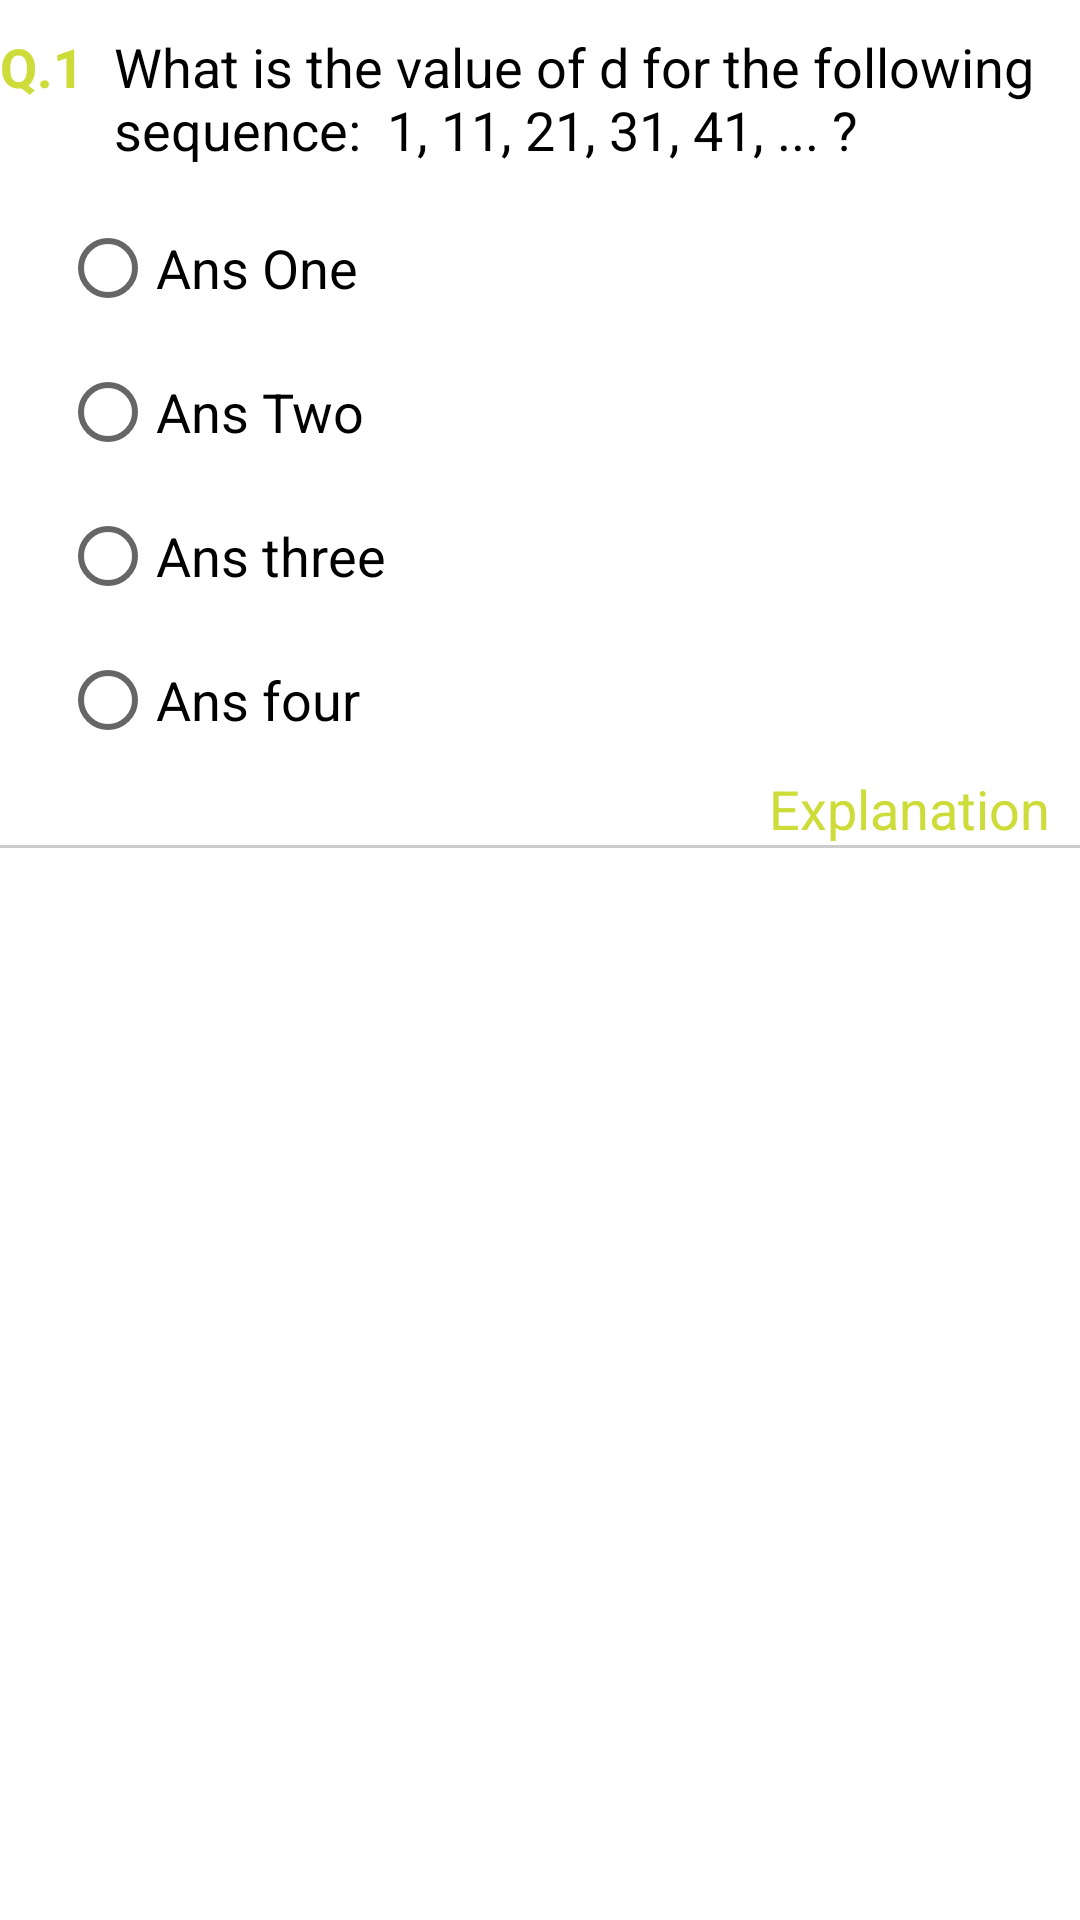

Reconstruct the res/layout file that produces this screen, plus the resources it refers to.
<!-- AndroidManifest.xml: application theme Theme.MathsP -->
<!-- res/layout/questions_list.xml -->
<?xml version="1.0" encoding="utf-8"?>
<RelativeLayout xmlns:android="http://schemas.android.com/apk/res/android"
    android:layout_width="match_parent"
    android:layout_height="wrap_content"
    >

    <TextView
        android:layout_width="wrap_content"
        android:layout_height="wrap_content"
        android:text="Q.1"
        android:id="@+id/ques_no"
        android:textSize="18sp"
        android:layout_marginTop="10dp"
        android:textColor="#CDDC39"
        android:textStyle="bold"/>

    <TextView
        android:layout_width="wrap_content"
        android:layout_height="wrap_content"
        android:layout_toRightOf="@id/ques_no"
        android:text="@string/questions"
        android:id="@+id/questions"
        android:textSize="18sp"
        android:textColor="@color/black"
        android:layout_margin="10dp" />

    <RadioGroup
        android:layout_width="match_parent"
        android:layout_height="wrap_content"
        android:layout_below="@id/questions"
        android:id="@+id/answers_rg"
        android:orientation="vertical"
        android:layout_marginLeft="20dp"
        android:layout_marginRight="10dp">

        <RadioButton
            android:layout_width="match_parent"
            android:layout_height="wrap_content"
            android:text="Ans One"
            android:id="@+id/answer_1"
            android:textSize="18sp"/>

        <RadioButton
            android:layout_width="match_parent"
            android:layout_height="wrap_content"
            android:text="Ans Two"
            android:id="@+id/answer_2"
            android:textSize="18sp"/>

        <RadioButton
            android:layout_width="match_parent"
            android:layout_height="wrap_content"
            android:text="Ans three"
            android:id="@+id/answer_3"
            android:textSize="18sp"/>


        <RadioButton
            android:layout_width="match_parent"
            android:layout_height="wrap_content"
            android:text="Ans four"
            android:id="@+id/answer_4"
            android:textSize="18sp"/>

    </RadioGroup>

    <TextView
        android:layout_width="match_parent"
        android:layout_height="wrap_content"
        android:text="Explanation"
        android:layout_below="@id/answers_rg"
        android:id="@+id/explanation"
        android:textAlignment="textEnd"
        android:layout_marginEnd="10dp"
        android:textSize="18sp"
        android:textColor="#CDDC39"/>


    <LinearLayout
        android:layout_width="match_parent"
        android:layout_height="wrap_content"
        android:layout_below="@id/explanation"
        android:orientation="vertical"
        android:id="@+id/linear_explanation"
        android:visibility="gone">

        <TextView
            android:layout_width="match_parent"
            android:layout_height="wrap_content"
            android:text="@string/numberproperty"
            android:fontFamily="@font/poppins"
            android:textSize="18sp"
            android:layout_margin="10dp"/>

        <TextView
            android:layout_width="match_parent"
            android:layout_height="wrap_content"
            android:text="Collapse"
            android:layout_below="@id/answers_rg"
            android:id="@+id/collapse"
            android:textAlignment="textEnd"
            android:layout_marginEnd="10dp"
            android:textSize="18sp"
            android:textColor="#F44336"/>

    </LinearLayout>



    <View
        android:layout_width="match_parent"
        android:layout_height="1dp"
        android:layout_below="@id/explanation"
        android:background="#34000000"/>





</RelativeLayout>
<!-- resources referenced by this layout -->
<resources>
  <string name="numberproperty">
          Basic Number Properties
  The ideas behind the basic properties of real numbers are rather simple. You may even think of it as “common sense” math because no complex analysis is really required.
          There are four (4) basic properties of real numbers: namely; commutative, associative, distributive and identity. These properties only apply to the operations of
          addition and multiplication. That means subtraction and division do not have these properties built in.
  
             I. Commutative Property For Addition
          The sum of two or more real numbers is always the same regardless of the order in which they are added. In other words, real numbers can be added in any order because the sum remains the same.
   Examples:
  a) a + b = b + aa+b=b+a
  b) 5 + 7 = 7 + 55+7=7+5
  c) {}^ - 4 + 3 = 3 + {}^ - 4 − 4 + 3 = 3 + − 4
  d) 1 + 2 + 3 = 3 + 2 + 11+2+3=3+2+1
  
          For Multiplication
  The product of two or more real numbers is not affected by the order in which they are being multiplied. In other words, real numbers can be multiplied in any order because the product remains the same.
  Examples:
  a) a \times b = b \times aa×b=b×a
  b) 9 \times 2 = 2 \times 99×2=2×9
  c) \left( { - 1} \right)\left( 5 \right) = \left( 5 \right)\left( { - 1} \right)(−1)(5)=(5)(−1)
          d) m \times {}^ - 7 = {}^ - 7 \times mm× − 7= − 7×m
  
          II. Associative Property
  For Addition
          The sum of two or more real numbers is always the same regardless of how you group them. When you add real numbers, any change in their grouping does not affect the sum.
  Examples:
  the quantity a plus b added to c is equal to a added to the quantity b plus c
  For Multiplication
  The product of two or more real numbers is always the same regardless of how you group them. When you multiply real numbers, any change in their grouping does not affect the product.
  Examples:
  the quantity a times b multiplied to c is equal to a times to the quantity b times c
  
          III. Identity Property
  For Addition
  Any real number added to zero (0) is equal to the number itself. Zero is the additive identity since a + 0 = aa+0=a or 0 + a = a0+a=a. You must show that it works both ways!
  Examples:
  fifteen plus zero is equal to fifteen and negative one plus zero is negative one
  
          For Multiplication
  
  Any real number multiplied to one (1) is equal to the number itself. The number one is the multiplicative identity since a \times 1 = aa×1=a or 1 \times a = 11×a=1. You must show that it works both ways!
  
  Examples:
  
  seven times one is seven while negative five times one is negative five
  
          IV. Distributive Property of Multiplication over Addition
  Multiplication distributes over Addition
  
  Multiplying a factor to a group of real numbers that are being added together is equal to the sum of the products of the factor and each addend in the parenthesis.
  
  In other words, adding two or more real numbers and multiplying it to an outside number is the same as multiplying the outside number to every number inside the parenthesis, then adding their products
  
      </string>
  <string name="questions">"What is the value of d for the following sequence:  1, 11, 21, 31, 41, ... ? "</string>
  <style name="Theme.MathsP" parent="Theme.MaterialComponents.Light.NoActionBar">
          
          <item name="colorPrimary">#00BCD4</item>
          <item name="colorPrimaryVariant">@color/black</item>
          <item name="colorOnPrimary">@color/purple_700</item>
          
          <item name="colorSecondary">@color/teal_200</item>
          <item name="colorSecondaryVariant">@color/teal_700</item>
          <item name="colorOnSecondary">@color/black</item>
          
          <item name="android:statusBarColor" tools:targetApi="l">?attr/colorPrimary</item>
          
      </style>
  <!-- not gathered from this repository: default colours our renderer supplied (Android Studio template values) -->
  <color name="purple_700">#FF3700B3</color>
  <color name="teal_200">#FF03DAC5</color>
  <color name="teal_700">#FF018786</color>
  <color name="black">#FF000000</color>
</resources>
